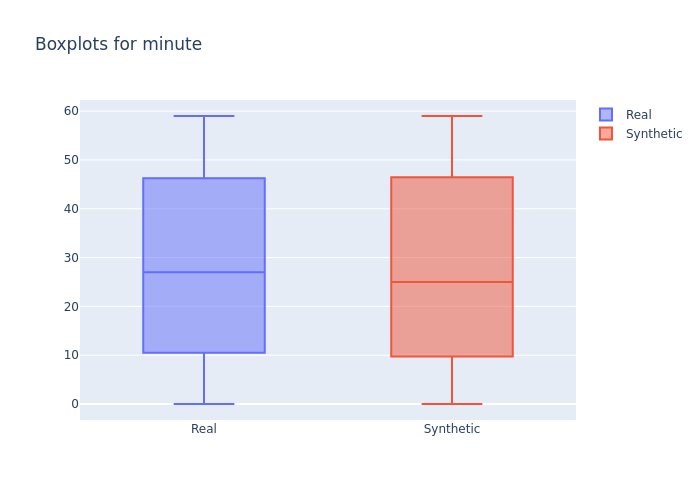

Values plotted in this chart, from the file beside it:
min, 1st_quantile, mean, median, 3rd_quantile, max
0.0, 14.0, 28.03, 27.0, 42.0, 59.0
0.0, 13.0, 27.8, 25.0, 42.25, 59.0
